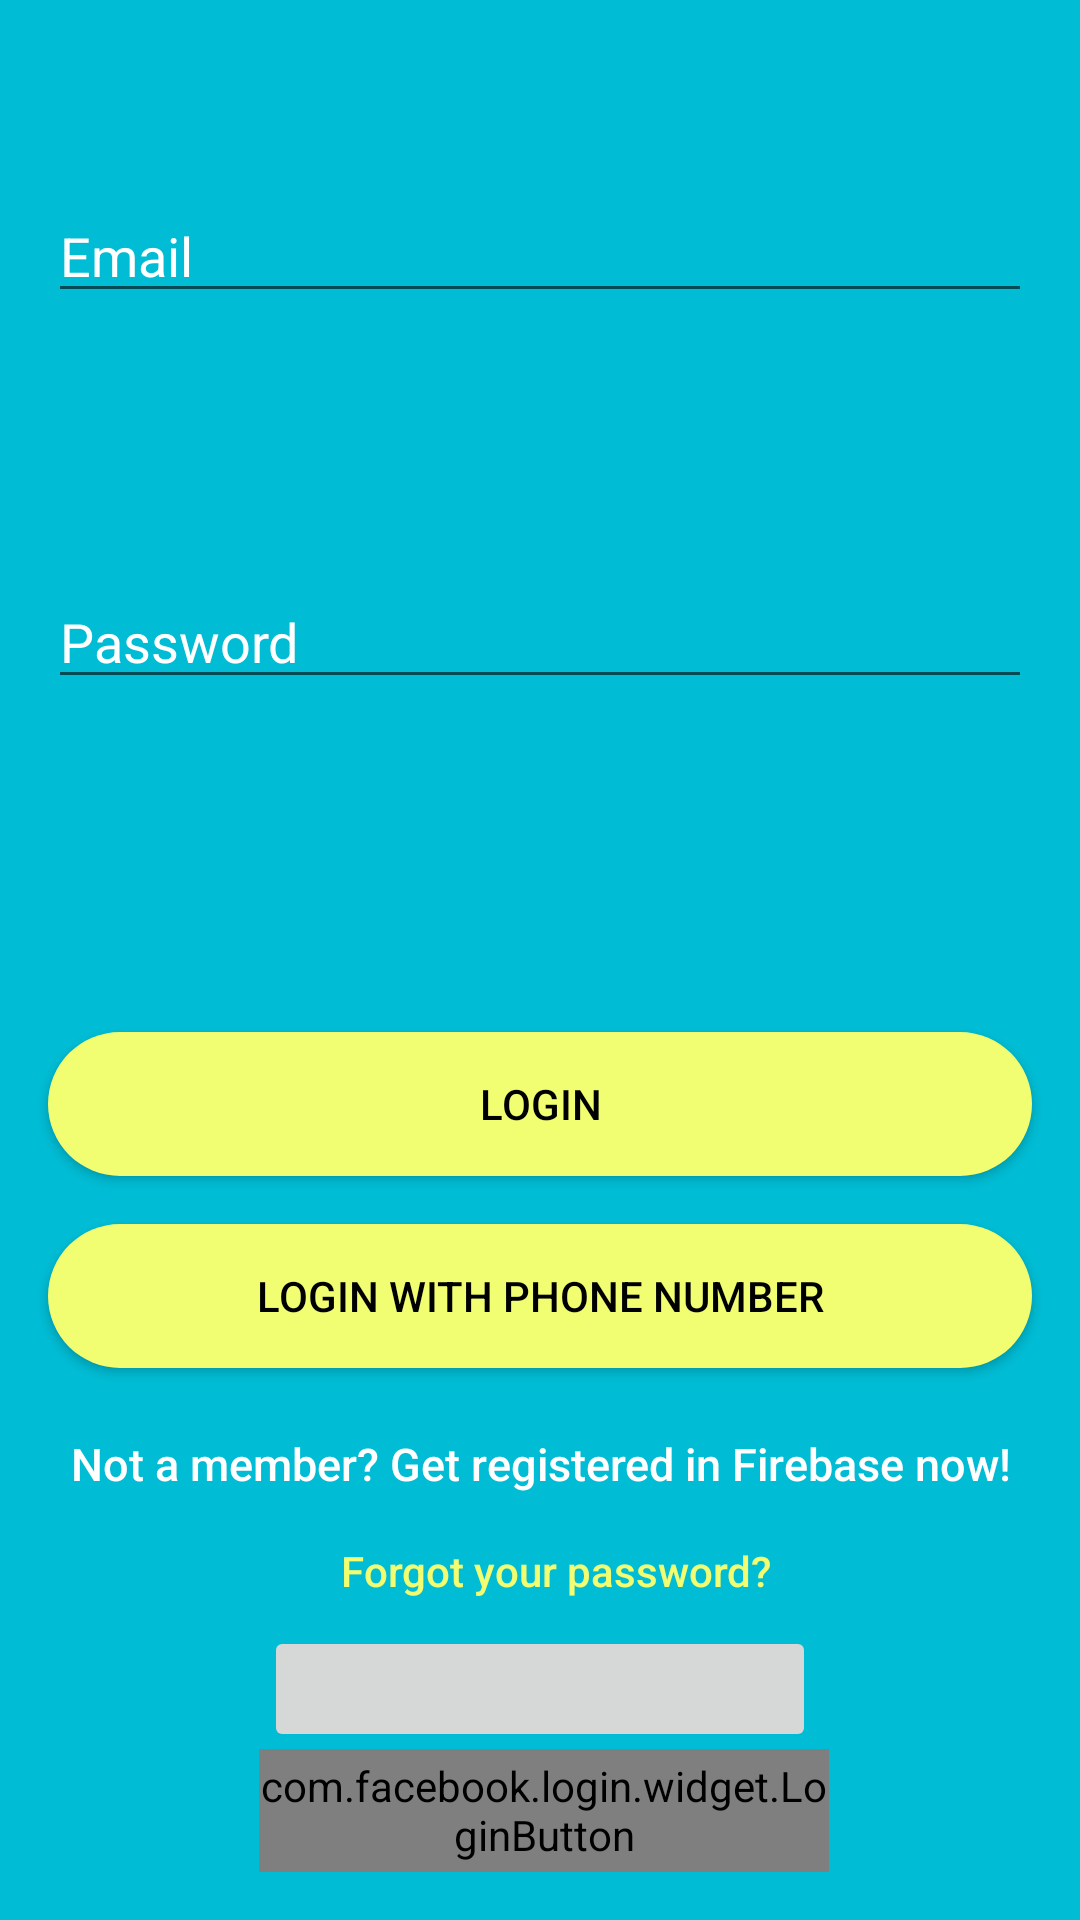

Here is an Android app screen rendered from its layout file. Give the layout XML and the strings, colors and styles it references.
<!-- AndroidManifest.xml: application theme AppTheme -->
<!-- res/layout/activity_login.xml -->
<?xml version="1.0" encoding="utf-8"?>
<android.support.design.widget.CoordinatorLayout xmlns:android="http://schemas.android.com/apk/res/android"
    xmlns:app="http://schemas.android.com/apk/res-auto"
    xmlns:tools="http://schemas.android.com/tools"
    android:layout_width="match_parent"
    android:layout_height="match_parent"
    android:fitsSystemWindows="true">

    <android.support.constraint.ConstraintLayout
        android:layout_width="fill_parent"
        android:layout_height="fill_parent"
        android:background="@color/colorPrimary"
        android:gravity="center"
        android:orientation="vertical"
        android:padding="@dimen/activity_horizontal_margin">


        <android.support.design.widget.TextInputLayout
            android:id="@+id/textInputLayout"
            android:layout_width="match_parent"
            android:layout_height="wrap_content"
            tools:layout_editor_absoluteX="16dp"
            tools:layout_editor_absoluteY="16dp">

        </android.support.design.widget.TextInputLayout>

        <android.support.design.widget.TextInputLayout
            android:layout_width="match_parent"
            android:layout_height="wrap_content"
            tools:layout_editor_absoluteX="49dp"
            tools:layout_editor_absoluteY="119dp">

        </android.support.design.widget.TextInputLayout>

        

        <Button
            android:id="@+id/btn_login"
            android:layout_width="fill_parent"
            android:layout_height="wrap_content"
            android:layout_marginStart="16dp"
            android:layout_marginEnd="16dp"
            android:layout_marginBottom="248dp"
            android:background="@drawable/circle"
            android:text="@string/btn_login"
            android:textColor="@android:color/black"
            app:layout_constraintBottom_toBottomOf="parent"
            app:layout_constraintEnd_toEndOf="parent"
            app:layout_constraintHorizontal_bias="1.0"
            app:layout_constraintStart_toStartOf="parent" />

        <EditText
            android:id="@+id/email"
            android:layout_width="match_parent"
            android:layout_height="wrap_content"
            android:layout_marginStart="16dp"
            android:layout_marginTop="8dp"
            android:layout_marginEnd="16dp"
            android:layout_marginBottom="20dp"
            android:hint="@string/hint_email"
            android:inputType="textEmailAddress"
            android:textColor="@android:color/white"
            android:textColorHint="@android:color/white"
            app:layout_constraintBottom_toTopOf="@+id/password"
            app:layout_constraintEnd_toEndOf="parent"
            app:layout_constraintStart_toStartOf="parent"
            app:layout_constraintTop_toTopOf="parent" />

        <Button
            android:id="@+id/btn_otp"
            android:layout_width="match_parent"
            android:layout_height="wrap_content"
            android:layout_marginStart="16dp"
            android:layout_marginEnd="16dp"
            android:layout_marginBottom="184dp"
            android:background="@drawable/circle"
            android:onClick="btnOtp"
            android:text="Login with Phone Number"
            android:textColor="@android:color/black"
            app:layout_constraintBottom_toBottomOf="parent"
            app:layout_constraintEnd_toEndOf="parent"
            app:layout_constraintHorizontal_bias="1.0"
            app:layout_constraintStart_toStartOf="parent"
            app:layout_constraintVertical_chainStyle="spread_inside" />

        <Button
            android:id="@+id/btn_reset_password"
            android:layout_width="339dp"
            android:layout_height="41dp"
            android:layout_marginStart="16dp"
            android:layout_marginEnd="16dp"
            android:layout_marginBottom="96dp"
            android:background="@null"
            android:text="@string/btn_forgot_password"
            android:textAllCaps="false"
            android:textColor="@color/colorAccent"
            app:layout_constraintBottom_toBottomOf="parent"
            app:layout_constraintEnd_toEndOf="parent"
            app:layout_constraintHorizontal_bias="0.0"
            app:layout_constraintStart_toStartOf="parent" />

        

        <Button
            android:id="@+id/btn_signup"
            android:layout_width="fill_parent"
            android:layout_height="wrap_content"
            android:layout_marginStart="16dp"
            android:layout_marginEnd="16dp"
            android:layout_marginBottom="128dp"
            android:background="@null"
            android:text="@string/btn_link_to_register"
            android:textAllCaps="false"
            android:textColor="@color/white"
            android:textSize="15dp"
            app:layout_constraintBottom_toBottomOf="parent"
            app:layout_constraintEnd_toEndOf="parent"
            app:layout_constraintHorizontal_bias="1.0"
            app:layout_constraintStart_toStartOf="parent" />

        <ImageButton
            android:id="@+id/button11"
            android:layout_width="184dp"
            android:layout_height="42dp"
            android:layout_marginStart="76dp"
            android:layout_marginEnd="76dp"
            android:layout_marginBottom="56dp"
            android:onClick="enterGoogle"
            android:src="@drawable/search"
            android:text="Sign in with Google"
            android:textColor="@android:color/black"
            app:layout_constraintBottom_toBottomOf="parent"
            app:layout_constraintEnd_toEndOf="parent"
            app:layout_constraintStart_toStartOf="parent" />

        <com.facebook.login.widget.LoginButton
            android:id="@+id/loginButton"
            android:layout_width="190dp"
            android:layout_height="41dp"
            android:layout_gravity="center_horizontal"
            android:layout_marginStart="76dp"
            android:layout_marginEnd="76dp"
            android:layout_marginBottom="16dp"
            android:onClick="loginButton"
            app:layout_constraintBottom_toBottomOf="parent"
            app:layout_constraintEnd_toEndOf="parent"
            app:layout_constraintHorizontal_bias="0.574"
            app:layout_constraintStart_toStartOf="parent" />

        <EditText
            android:id="@+id/password"
            android:layout_width="fill_parent"
            android:layout_height="wrap_content"
            android:layout_marginStart="16dp"
            android:layout_marginTop="12dp"
            android:layout_marginEnd="16dp"
            android:layout_marginBottom="352dp"
            android:hint="@string/hint_password"
            android:inputType="textPassword"
            android:textColor="@android:color/white"
            android:textColorHint="@android:color/white"
            app:layout_constraintBottom_toBottomOf="parent"
            app:layout_constraintEnd_toEndOf="parent"
            app:layout_constraintStart_toStartOf="parent"
            app:layout_constraintTop_toBottomOf="@+id/email" />


    </android.support.constraint.ConstraintLayout>

    <ProgressBar
        android:id="@+id/progressBar"
        android:layout_width="30dp"
        android:layout_height="30dp"
        android:layout_gravity="center|bottom"
        android:layout_marginBottom="20dp"
        android:visibility="gone" />
</android.support.design.widget.CoordinatorLayout>
<!-- resources referenced by this layout -->
<resources>
  <color name="colorAccent">#f2fe71</color>
  <color name="colorPrimary">#00bcd4</color>
  <color name="white">#ffffff</color>
  <!-- drawable circle (drawable) -->
  <?xml version="1.0" encoding="utf-8"?>
  <selector xmlns:android="http://schemas.android.com/apk/res/android">
  <item>
      <shape android:shape="rectangle">
          <solid android:color="#f2fe71"/>
              <corners android:radius="30dp"/>
  
      </shape>
  </item>
  </selector>
  <string name="btn_forgot_password">Forgot your password?</string>
  <string name="btn_link_to_register">Not a member? Get registered in Firebase now!</string>
  <string name="btn_login">LOGIN</string>
  <string name="hint_email">Email</string>
  <string name="hint_password">Password</string>
  <style name="AppTheme" parent="Theme.AppCompat.Light.DarkActionBar">
          
          <item name="colorPrimary">@color/colorPrimary</item>
          <item name="colorPrimaryDark">@color/colorPrimaryDark</item>
          <item name="colorAccent">@color/colorAccent</item>
  
      </style>
  <color name="colorPrimaryDark">#0097a7</color>
</resources>
